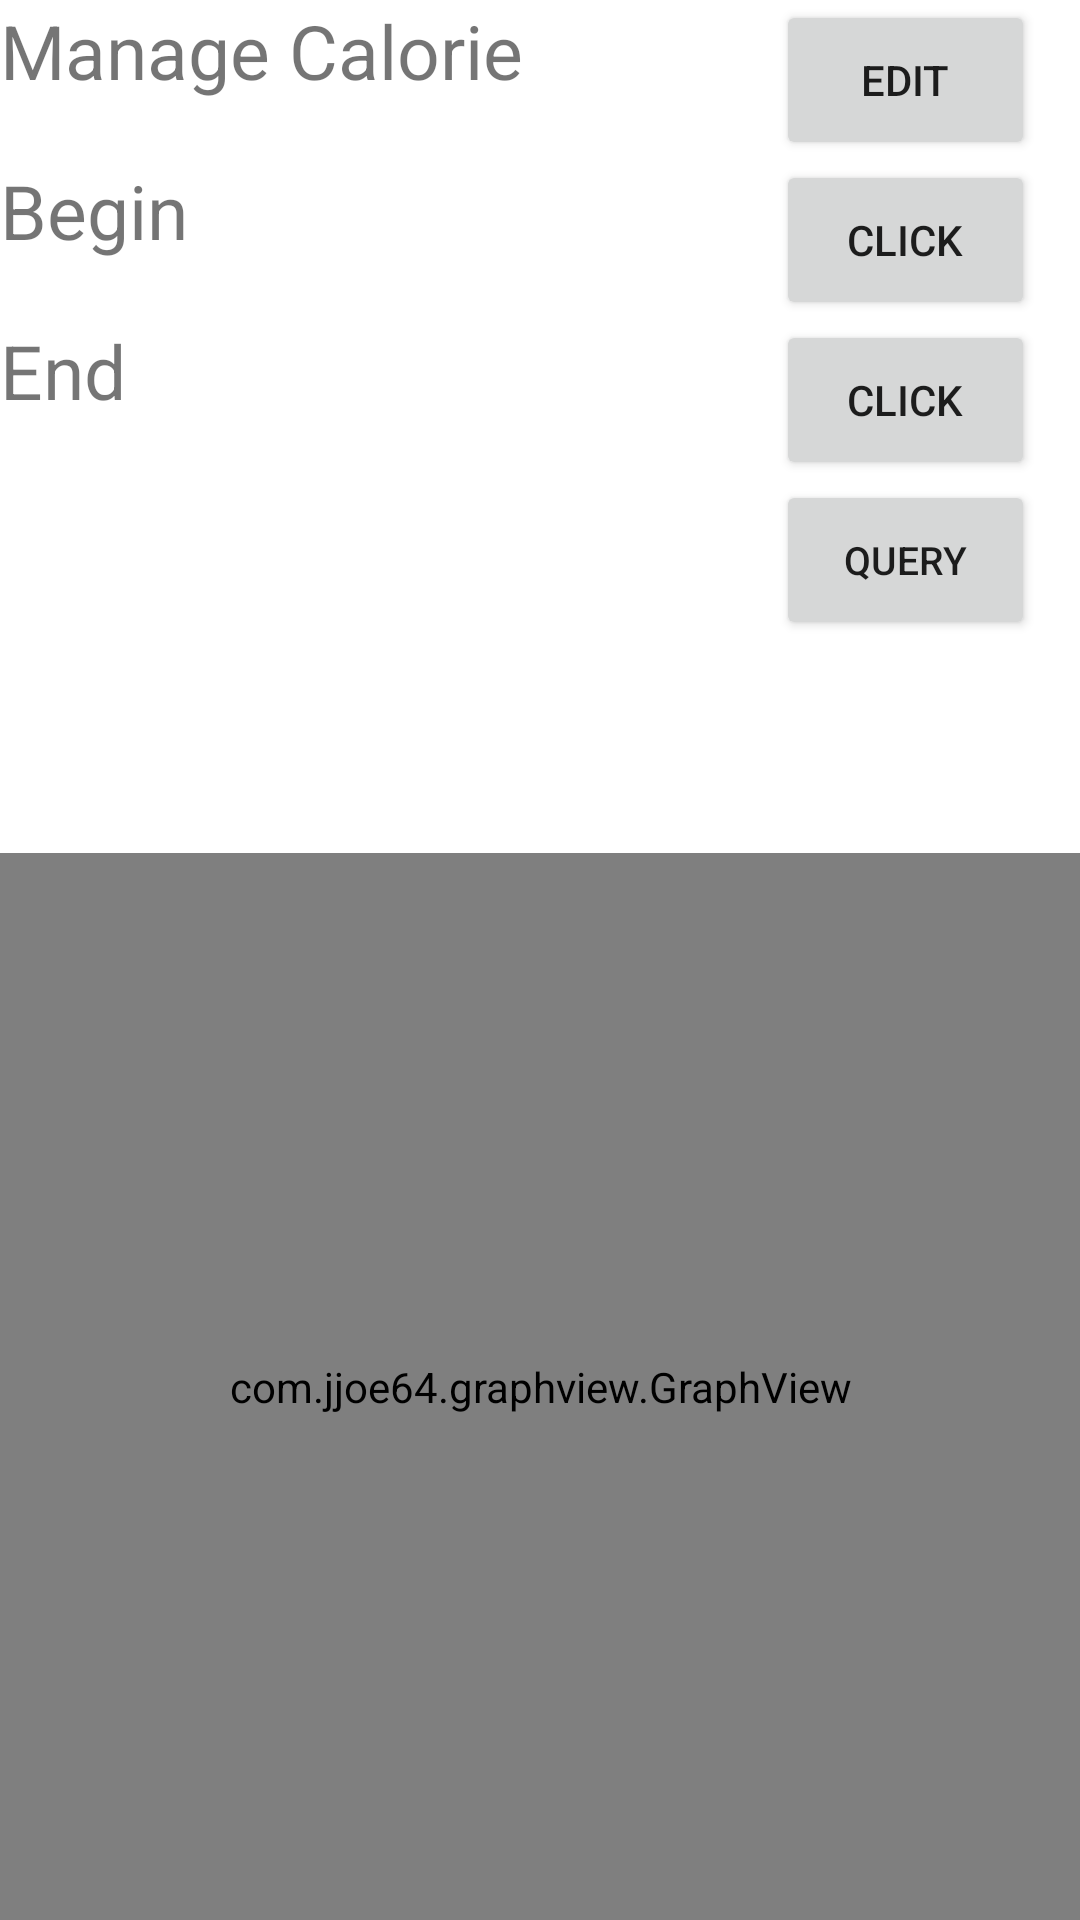

Reconstruct the res/layout file that produces this screen, plus the resources it refers to.
<!-- AndroidManifest.xml: application theme Theme.CalorieDaily -->
<!-- res/layout/activity_main.xml -->
<?xml version="1.0" encoding="utf-8"?>
<LinearLayout xmlns:android="http://schemas.android.com/apk/res/android"
    android:orientation="vertical"
    android:layout_width="match_parent"
    android:layout_height="match_parent">

    
    <LinearLayout
        android:layout_width="match_parent"
        android:layout_height="0dp"
        android:layout_weight="3"
        android:orientation="vertical">

        
        <LinearLayout
            android:layout_width="match_parent"
            android:layout_height="0dp"
            android:layout_weight="1"
            android:orientation="horizontal">

            
            <TextView
                android:layout_width="0dp"
                android:layout_height="match_parent"
                android:layout_weight="3"

                android:text="Manage Calorie"
                android:layout_gravity="left"
                android:textSize="25dp">
            </TextView>

            
            <Button
                android:id="@+id/btn_edit"
                android:layout_width="0dp"
                android:layout_height="match_parent"
                android:layout_weight="1"
                android:text="EDIT"
                android:layout_gravity="center"
                android:layout_marginRight="15dp">
            </Button>
        </LinearLayout>

        
        <LinearLayout
            android:layout_width="match_parent"
            android:layout_height="0dp"
            android:layout_weight="1"
            android:orientation="horizontal">

            
            <TextView
                android:id="@+id/tv_begin"
                android:layout_width="0dp"
                android:layout_height="match_parent"
                android:layout_weight="3"
                android:text="Begin"
                android:layout_gravity="left"
                android:textSize="25dp">
            </TextView>

            
            <Button
                android:id="@+id/btn_begin"
                android:layout_width="0dp"
                android:layout_height="match_parent"
                android:layout_weight="1"
                android:text="click"
                android:layout_gravity="center"
                android:layout_marginRight="15dp">
            </Button>

        </LinearLayout>

        
        <LinearLayout
            android:layout_width="match_parent"
            android:layout_height="0dp"
            android:layout_weight="1"
            android:orientation="horizontal">

            
            <TextView
                android:id="@+id/tv_end"
                android:layout_width="0dp"
                android:layout_height="match_parent"
                android:layout_weight="3"
                android:text="End"
                android:layout_gravity="left"
                android:textSize="25dp">
            </TextView>

            
            <Button
                android:id="@+id/btn_end"
                android:layout_width="0dp"
                android:layout_height="match_parent"
                android:layout_weight="1"
                android:text="click"
                android:layout_gravity="center"
                android:layout_marginRight="15dp">
            </Button>
        </LinearLayout>
        
        <LinearLayout
            android:layout_width="match_parent"
            android:layout_height="0dp"
            android:layout_weight="1"
            android:orientation="horizontal">

            <TextView
                android:layout_width="0dp"
                android:layout_height="match_parent"
                android:layout_weight="3">
            </TextView>

            
            <Button
                android:id="@+id/btn_query"
                android:layout_width="0dp"
                android:layout_height="match_parent"
                android:layout_weight="1"
                android:text="QUERY"
                android:textSize="13dp"
                android:layout_gravity="center"
                android:layout_marginRight="15dp">
            </Button>
        </LinearLayout>

    </LinearLayout>

    
    <LinearLayout
        android:layout_width="match_parent"
        android:layout_height="0dp"
        android:layout_weight="1">
    </LinearLayout>

    
    <com.jjoe64.graphview.GraphView
        android:id="@+id/graph"
        android:layout_width="match_parent"
        android:layout_height="0dp"
        android:layout_weight="5" />

</LinearLayout>
<!-- resources referenced by this layout -->
<resources>
  <style name="Theme.CalorieDaily" parent="Theme.MaterialComponents.DayNight.DarkActionBar">
          
          <item name="colorPrimary">@color/purple_500</item>
          <item name="colorPrimaryVariant">@color/purple_700</item>
          <item name="colorOnPrimary">@color/white</item>
          
          <item name="colorSecondary">@color/teal_200</item>
          <item name="colorSecondaryVariant">@color/teal_700</item>
          <item name="colorOnSecondary">@color/black</item>
          
          <item name="android:statusBarColor" tools:targetApi="l">?attr/colorPrimaryVariant</item>
          
      </style>
  <!-- not gathered from this repository: default colours our renderer supplied (Android Studio template values) -->
  <color name="purple_500">#FF6200EE</color>
  <color name="purple_700">#FF3700B3</color>
  <color name="teal_200">#FF03DAC5</color>
  <color name="teal_700">#FF018786</color>
  <color name="black">#FF000000</color>
  <color name="white">#FFFFFFFF</color>
</resources>
